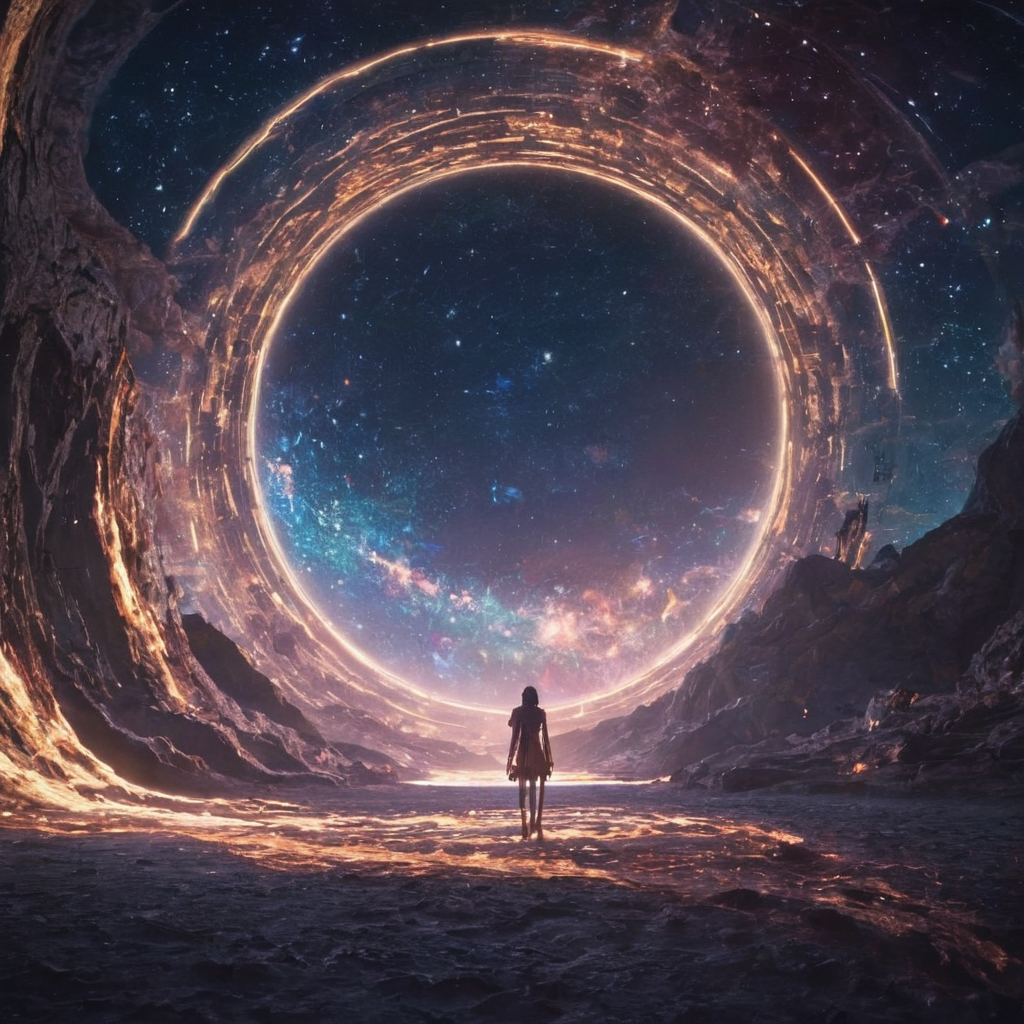
Generation parameters embedded in this image by AUTOMATIC1111 Stable Diffusion web UI or a fork of it (Forge, ...) (PNG 'parameters' text chunk):
A resplendent interstellar ark glimmers with ethereal beauty in this awe-inspiring digital anime image. The ark, glowing with celestial hues, is depicted as a sleek, futuristic spacecraft adorned with intricate patterns reminiscent of constellations. Its elegant design and graceful curves convey a sense of otherworldly enchantment. The scene is captured in a highly detailed photograph, perfectly taken to showcase the intricate interplay of light and shadow. The image invites viewers to embark on a mesmerizing journey through the vast expanse of the cosmos, where the boundaries of imagination and reality blur into one harmonious composition.
Steps: 35, Sampler: DPM++ 2M Karras, CFG scale: 4.5, Seed: 3076404424, Size: 1024x1024, Model hash: aeb7e9e689, Model: juggernautXL_v8Rundiffusion, Version: v1.7.0